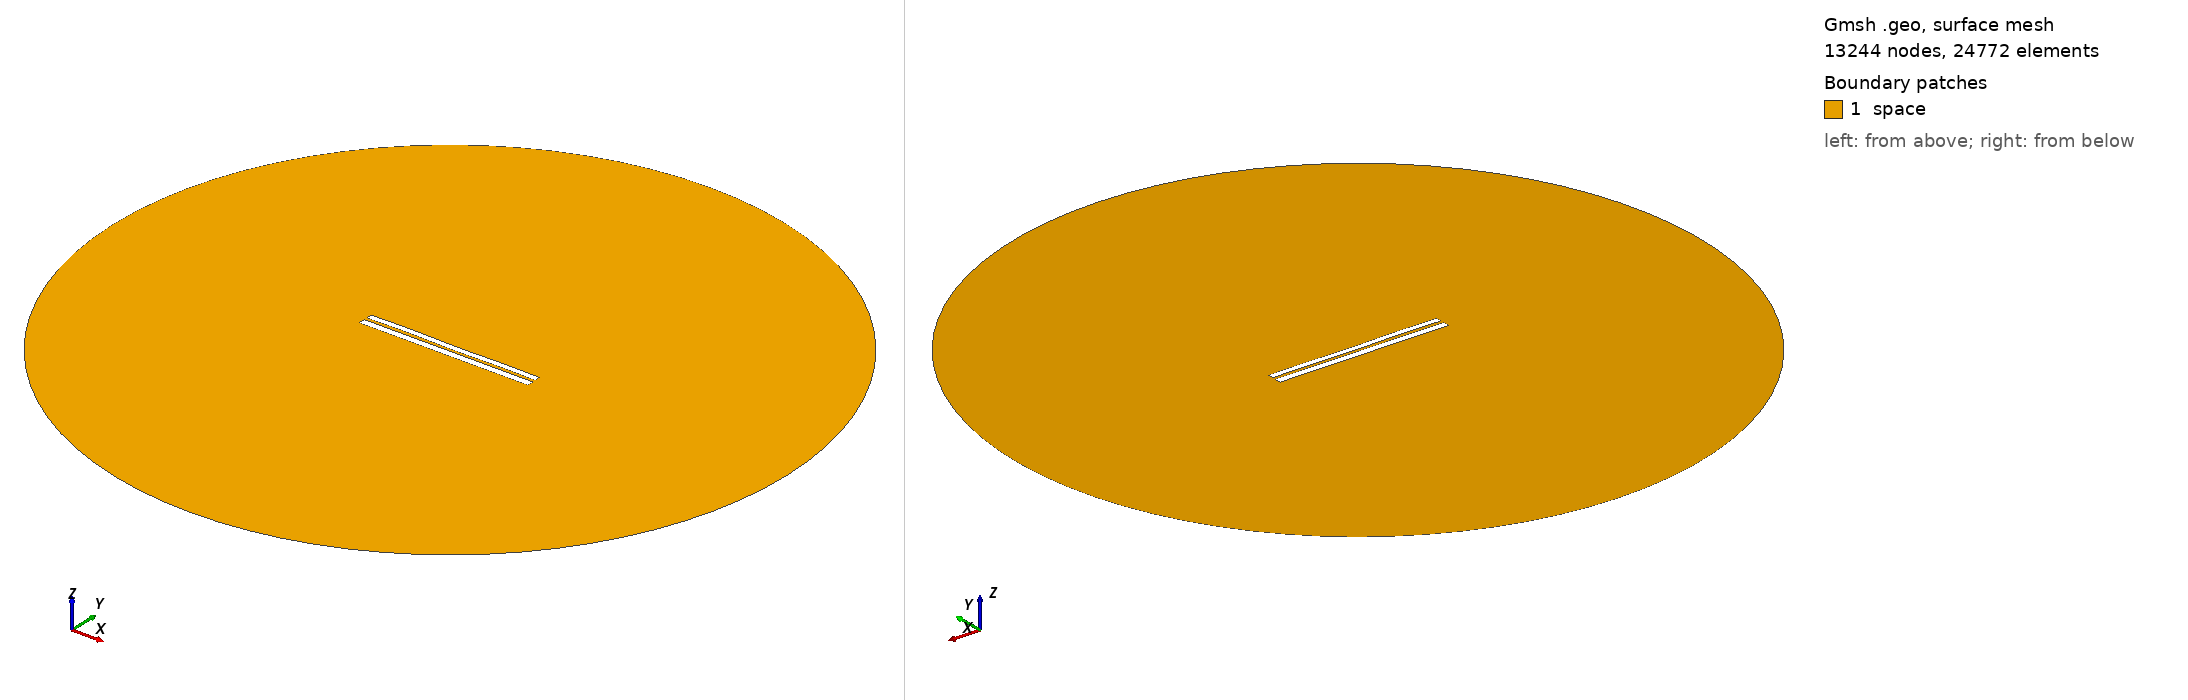

Gmsh geometry script, surface-meshed: 13244 nodes, 24772 surface elements. Boundary patches (legend numbers): 1 space. Left view from above one corner, right view from below the opposite corner. Legend entries are the model's physical surfaces. The drawing asked Gmsh for element sizes between 1% and 20% of the model's largest extent; the script's own settings can give other sizes.

=== 6570.geo (drawn) ===
//---------------------------------------
// Geometry kernel
//---------------------------------------

SetFactory("OpenCASCADE");



//---------------------------------------
// Parameters of the geometry
//---------------------------------------

// Overetch of the upper plate
overetch = 0.25;

// Distance between the plates
distance = 1.5;

// Discretization over the x axis (for the deformation)
nx = 50; 

// Length of the plate
L = 100 - overetch; 

// Number of modes
n = 4; 

// 1st mode coefficient
coeff(1) = 0.0;
beta(1) = 0.596864 * 3.1415926535 / L;

// 2nd mode coefficient
coeff(2) = 0.0;
beta(2) = 1.49418 * 3.1415926535 / L;

// 3rd mode coefficient
coeff(3) = 0.07499999999999998;
beta(3) = 2.50025 * 3.1415926535 / L;

// 4th mode coefficient
coeff(4) = 0.15;
beta(4) = 3.49999 * 3.1415926535 / L;



//---------------------------------------
// Upper plate (deformed rectangle)
//---------------------------------------

// Coordiantes of the upper plate
xmin = -50;
xmax = 50 - overetch;

// Height of the upper plate
yheight = 4 - 2 * overetch;

// Indexes of the points
UpperID[] = {};
LowerID[] = {};
LeftID[] = {};
RightID[] = {};

// Point index
p = 1;

// Horizontal edges
For i In {1:nx}
    x = xmin + (i-1)*(xmax - xmin)/(nx-1);

    y_bottom = distance / 2 + overetch;
    For j In {1:n}
        C = (Cosh(beta(j)*L) + Cos(beta(j)*L)) / (Sinh(beta(j)*L) + Sin(beta(j)*L));
        y_bottom  = y_bottom + coeff(j) * (Cosh(beta(j)*(x+50)) - Cos(beta(j)*(x+50)) - C * (Sinh(beta(j)*(x+50)) - Sin(beta(j)*(x+50))));
    EndFor

    y_top = y_bottom + yheight;

    Point(p) = {x, y_top, 0, 1.0};
    UpperID[i] = p;
    p = p + 1;

    Point(p) = {x, y_bottom, 0, 1.0};
    LowerID[i] = p;
    p = p + 1;
EndFor

// Create point lists
UpperPts[] = {}; LowerPts[] = {};
For i In {1:nx}
  UpperPts[] += {UpperID[i]};
  LowerPts[] += {LowerID[i]};
EndFor

// Build splines
Spline(1) = {UpperPts[]};
Spline(2) = {LowerPts[]};
Line(3) = {LowerPts[nx-1], UpperPts[nx-1]};
Line(4) = {LowerPts[0], UpperPts[0]};

// Build the plane surface
Curve Loop(1) = {2, 3, -1, -4};
Plane Surface(1) = {1};



//---------------------------------------
// Lower plate (rectangle)
//---------------------------------------

// Vertices
Point(1001) = {-50, -1, 0, 1.0};
Point(1002) = { 50, -1, 0, 1.0};
Point(1003) = { 50,  -5, 0, 1.0};
Point(1004) = {-50,  -5, 0, 1.0};

// Edges
Line(5) = {1001, 1002};
Line(6) = {1002, 1003};
Line(7) = {1003, 1004};
Line(8) = {1004, 1001};

// Plane surface
Line Loop(2) = {5, 6, 7, 8};
Plane Surface(2) = {2}; 



//---------------------------------------
// Outer (fictious) boundary
//---------------------------------------

// Points
Point(1005) = {0, 0, 0};       // Center
Point(1006) = {200, 0, 0};     // Start point
Point(1007) = {0, 200, 0};     // 90 degrees
Point(1008) = {-200, 0, 0};    // 180 degrees
Point(1009) = {0, -200, 0};    // 270 degrees

// Circle arcs (each needs start, center, end)
Circle(9) = {1006, 1005, 1007};
Circle(10) = {1007, 1005, 1008};
Circle(11) = {1008, 1005, 1009};
Circle(12) = {1009, 1005, 1006};

// Plane surface for the entire domain
Curve Loop(3) = {9, 10, 11, 12};
Surface(3) = {3};

// Subtract the plates from the whole domain to obtain the actual domain where we want to solve the equations
BooleanDifference{ Surface{3}; Delete; }{ Surface{1}; Surface{2}; Delete; }




//---------------------------------------
// Transfinite Lines/Curves
//---------------------------------------

// Set the number of points on the boundaries
r = 7;

// Plates
Transfinite Curve {1, 2} = 50*r Using Progression 1;
Transfinite Curve {3, 4} = 2*r Using Progression 1;
Transfinite Line {5, 7} = 50*r Using Progression 1;
Transfinite Line {6, 8} = 2*r Using Progression 1;

// Outer boundary
Transfinite Line {9, 10, 11, 12} = 20 Using Progression 1;



//---------------------------------------
// Physical groups
//---------------------------------------                

// Physical curves (boundaries)
Physical Line("force_segment", 10) = {2};
Physical Line("upper_plate", 11) = {1, 3, 4};
Physical Line("lower_plate", 12) = {5, 6, 7, 8};
Physical Line("boundary", 20) = {9, 10, 11, 12};

// Physical Surfaces
Physical Surface("space", 30) = {3};



//---------------------------------------
// 6. Generate the Mesh
//---------------------------------------

// 2D mesh generation
Mesh 2;
